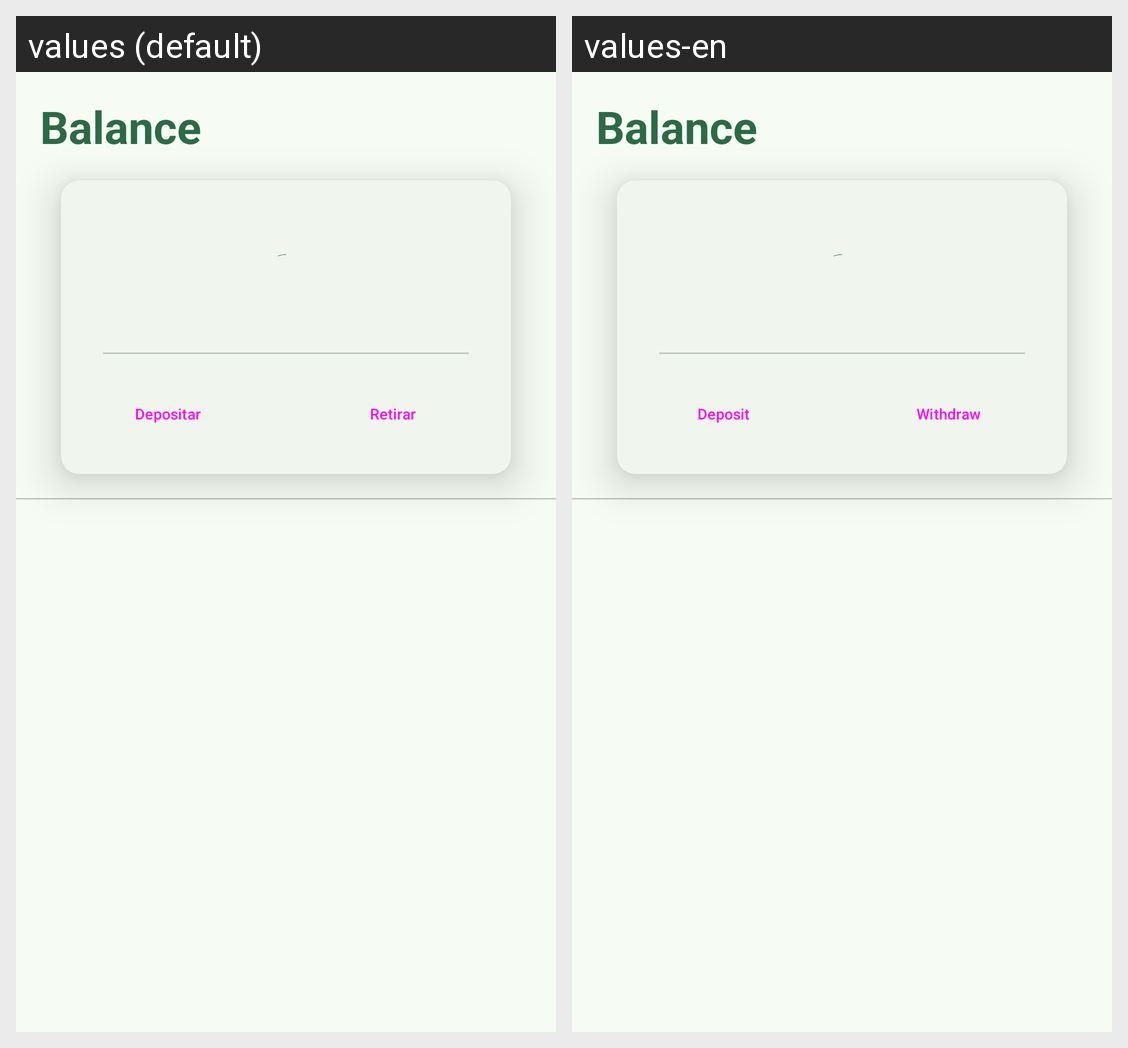

Strings drawn on this Android screen and how each of the app's shown locales translates them:
Android screen res/layout/fragment_balance.xml rendered under 2 locales, left to right: values (default), values-en. Device: Nexus 5 (rendered at 1080×1920; each locale shown at half size, 540×960, under a caption strip naming it); theme Base.Theme.ArmoniaSkills.
Strings drawn on this screen, with the default value and each locale's value (text and hints the layout hard-codes, and strings that could not be matched under every locale, appear in the picture but are not listed):

mi_balance
  values: Balance
  values-en: Balance

btn_depositar
  values: Depositar
  values-en: Deposit

btn_retirar
  values: Retirar
  values-en: Withdraw
